Run: headless pygame with SDL's dummy video driver; simulated clock (each Clock.tick advances the game by its frame time, no real sleeping); random seed 0; keys injected as events and as key.get_pressed() state; no mouse input.
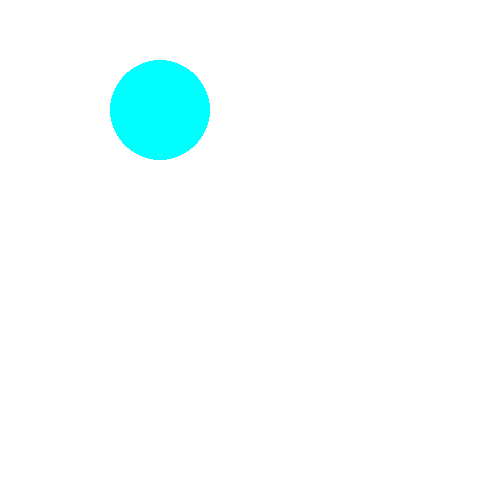
Frame 1 of 4 · flips 1–60 · no input
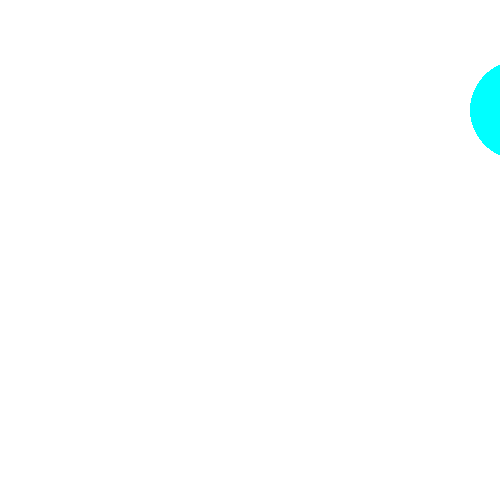
Frame 2 of 4 · flips 61–180 · tapped SPACE, RETURN · held RIGHT (→), D
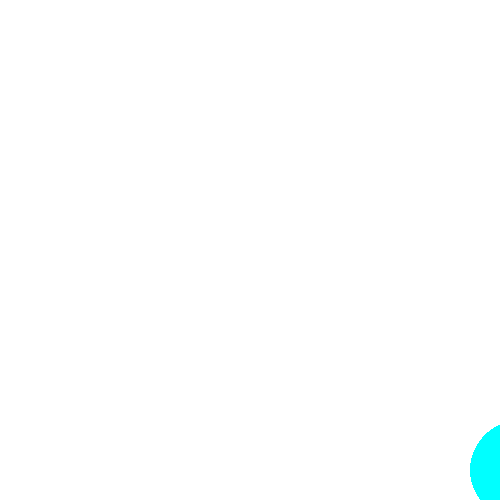
Frame 3 of 4 · flips 181–300 · held DOWN (↓), S
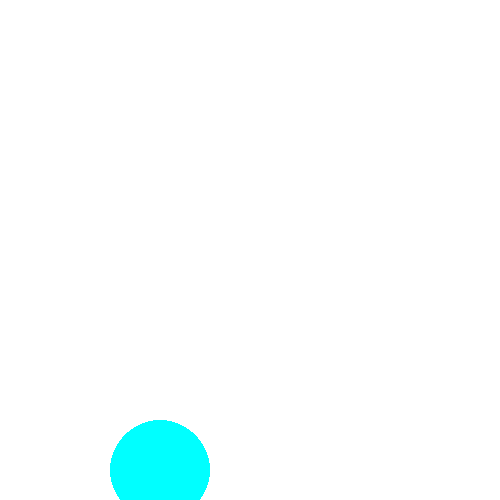
Frame 4 of 4 · flips 301–420 · held LEFT (←), A, UP (↑), W

The pygame program that drew these frames:

import pygame

pygame.init()
w = pygame.display.set_mode((500, 500))
x = 100
y = 50

re=255
ye=255
bl=255

while True:
    for event in pygame.event.get():
        if event.type == pygame.QUIT:
            exit()
    keys = pygame.key.get_pressed()
    if keys[pygame.K_LEFT]:
        x -= 3
    elif keys[pygame.K_RIGHT]:
        x += 3

    elif keys[pygame.K_UP]:
        y -= 3
    elif keys[pygame.K_DOWN]:
        y += 3

    else:

        if x > 250:
            x = x - 1
        elif x<250:
            x=x+1
        else:
            x = 250
        if y > 250:
            y = y - 1
        elif y<250:
            y=y+1
        else:
            y = 250
    if x < 100 and x > 400:
        color=re



    w.fill((255, 255, 255))
    pygame.draw.circle(w, (0, 255, 255), (x, y), 50)
    pygame.display.update()
    pygame.time.delay(10)
